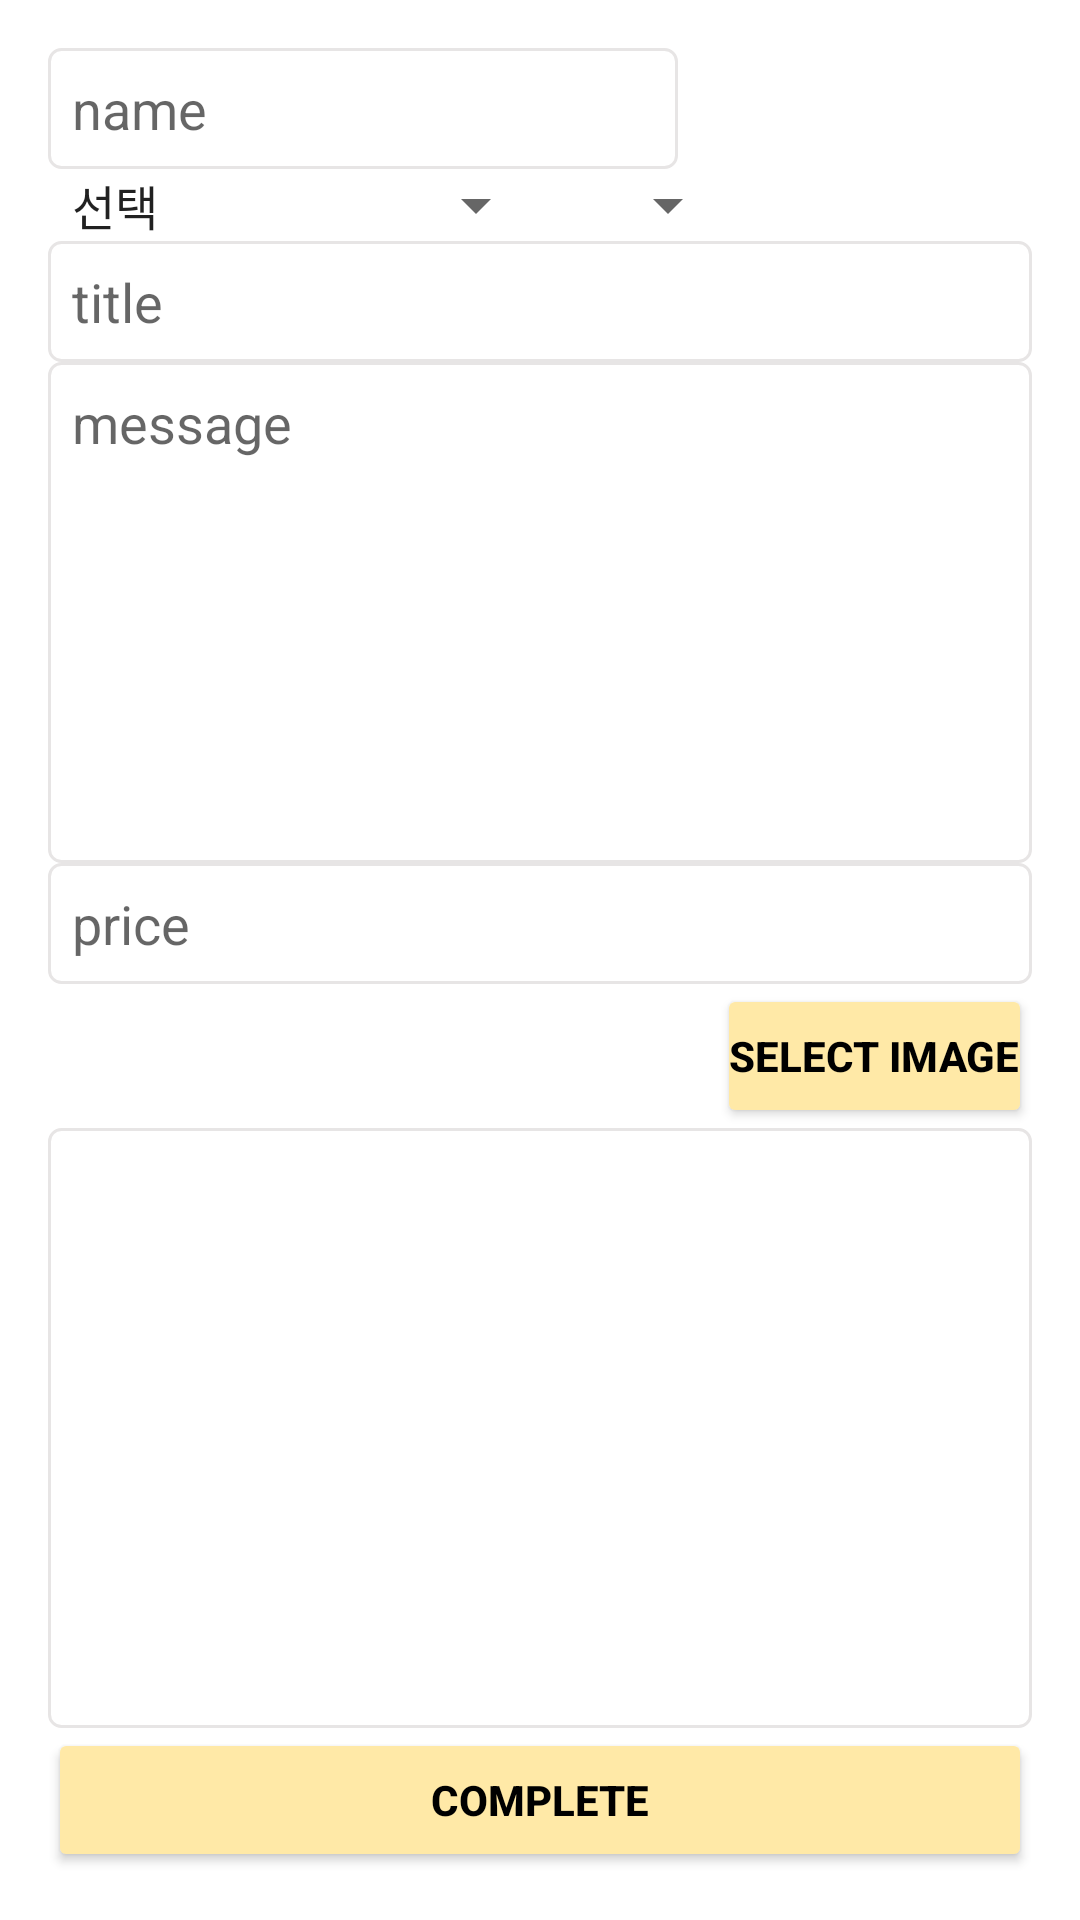

Produce the Android XML layout that renders to this screen, including the resource entries it uses.
<!-- AndroidManifest.xml: application theme Theme.MongMong -->
<!-- res/layout/activity_list_edit.xml -->
<?xml version="1.0" encoding="utf-8"?>
<LinearLayout
    xmlns:android="http://schemas.android.com/apk/res/android"
    xmlns:app="http://schemas.android.com/apk/res-auto"
    xmlns:tools="http://schemas.android.com/tools"
    android:layout_width="match_parent"
    android:layout_height="match_parent"
    tools:context=".ListEditActivity"
    android:padding="16dp"
    android:orientation="vertical">

    <EditText
        android:id="@+id/et_name"
        android:layout_width="wrap_content"
        android:layout_height="wrap_content"
        android:background="@drawable/bg_edit"
        android:ems="10"
        android:hint="name"
        android:padding="8dp"
        android:inputType="text"/>

    <LinearLayout
        android:layout_width="wrap_content"
        android:layout_height="wrap_content"
        android:orientation="horizontal">

        <Spinner
            android:id="@+id/spinner"
            android:layout_width="wrap_content"
            android:layout_height="wrap_content"
            android:spinnerMode="dialog"
            android:prompt="@string/prompt"
            android:entries="@array/category"/>

        <Spinner
            android:id="@+id/spinner2"
            android:layout_width="wrap_content"
            android:layout_height="wrap_content"
            android:spinnerMode="dialog"
            android:prompt="@string/prompt2"
            android:layout_marginLeft="16dp"/>

    </LinearLayout>


    <EditText
        android:id="@+id/et_title"
        android:layout_width="match_parent"
        android:layout_height="wrap_content"
        android:background="@drawable/bg_edit"
        android:ems="10"
        android:hint="title"
        android:padding="8dp"
        android:inputType="text"/>

    <EditText
        android:id="@+id/et_msg"
        android:layout_width="match_parent"
        android:layout_height="wrap_content"
        android:layout_weight="1"
        android:background="@drawable/bg_edit"
        android:hint="message"
        android:gravity="top"
        android:padding="8dp"
        android:inputType="textMultiLine"/>

    <EditText
        android:id="@+id/et_price"
        android:layout_width="match_parent"
        android:layout_height="wrap_content"
        android:background="@drawable/bg_edit"
        android:ems="10"
        android:hint="price"
        android:padding="8dp"
        android:inputType="number"/>

    <Button
        android:layout_width="wrap_content"
        android:layout_height="wrap_content"
        android:text="select image"
        android:layout_gravity="right"
        android:padding="4dp"
        android:backgroundTint="#FFE9A7"
        android:textColor="@color/black"
        android:textStyle="bold"
        android:onClick="clickSelect"/>

    <ImageView
        android:id="@+id/iv_list"
        android:layout_width="match_parent"
        android:layout_height="200dp"
        android:background="@drawable/bg_edit"
        android:src="@drawable/ic_message_24"
        android:padding="4dp"/>

    <Button
        android:layout_width="match_parent"
        android:layout_height="wrap_content"
        android:text="complete"
        android:onClick="clickComplete"
        android:backgroundTint="#FFE9A7"
        android:textStyle="bold"
        android:textColor="@color/black" />



</LinearLayout>
<!-- resources referenced by this layout -->
<resources>
  <string-array name="category">
  
          <item>선택</item>
          <item>디자인</item>
          <item>IT 프로그래밍</item>
          <item>영상 사진 음향</item>
          <item>마케팅</item>
          <item>번역 통역</item>
          <item>문서 글쓰기</item>
          <item>주문제작</item>
          <item>레슨 실무교육</item>
          <item>전자책</item>
          <item>취업 투잡</item>
          <item>비즈니스컨설팅</item>
      </string-array>
  <!-- drawable bg_edit (drawable) -->
  <?xml version="1.0" encoding="utf-8"?>
  <shape xmlns:android="http://schemas.android.com/apk/res/android"
      android:shape="rectangle">
  
      <stroke android:width="1dp" android:color="#E7E5E5"/>
      <solid android:color="@color/white"/>
      <corners android:radius="4dp"/>
  
  </shape>
  <string name="prompt">CATEGORY</string>
  <string name="prompt2">SUB CATEGORY</string>
  <style name="Theme.MongMong" parent="Theme.MaterialComponents.DayNight.NoActionBar">
          
          <item name="colorPrimary">@color/purple_500</item>
          <item name="colorPrimaryVariant">@color/purple_700</item>
          <item name="colorOnPrimary">@color/white</item>
          
          <item name="colorSecondary">@color/teal_200</item>
          <item name="colorSecondaryVariant">@color/teal_700</item>
          <item name="colorOnSecondary">@color/black</item>
          
          <item name="android:statusBarColor" tools:targetApi="l">?attr/colorPrimaryVariant</item>
          
      </style>
  <!-- not gathered from this repository: default colours our renderer supplied (Android Studio template values) -->
  <color name="purple_500">#FF6200EE</color>
  <color name="purple_700">#FF3700B3</color>
  <color name="teal_200">#FF03DAC5</color>
  <color name="teal_700">#FF018786</color>
  <color name="black">#FF000000</color>
  <color name="white">#FFFFFFFF</color>
</resources>
